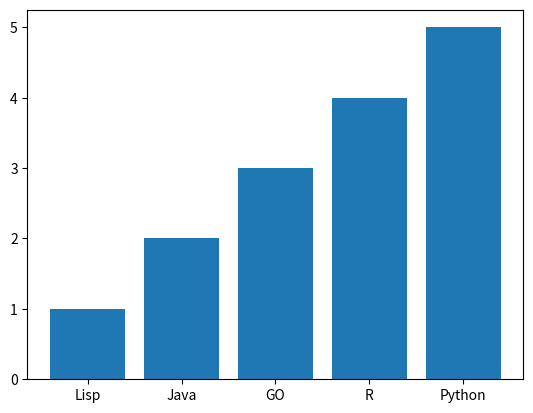

Python code for this plot:
# -*- coding: utf-8 -*-



#%%
"""
Lecture 3 - Artificial Intelligence Toolbox
"""


d = { "John" : ["alive", "0.5"],
      "Sansa" : ["alive ", "1"],
      "Eddard" : ["dead ", "1"],
      "Bran" : ["alive", "0"],
      "Arya" : ["missing", "1"]
    }

l = [4, 8, 15, 16, 23, 42]

mydict = {'Lagavulin': {'EUR':'16', 'Dollar':'18', 'Pounds':'19'},
	  'The Beast': {'EUR':'25', 'Dollar':'20'}}

mydict["Lagavulin"]
mydict["Lagavulin"]["EUR"]
mydict["Lagavulin"]["EUR"]= 20
mydict["Lagavulin"][0] = 21

import pandas as pd
data = [4, 8, 15, 16, 23, 42]
df = pd.DataFrame(data)
print(df)

#%%
# Exploratory Data Analysis: Bar Chart
import numpy as np
import matplotlib.pyplot as plt

x = [1,2,3,4,5]
l = ['Lisp', 'Java', 'GO', 'R','Python']
plt.bar(l, x, align='center')
plt.show()

